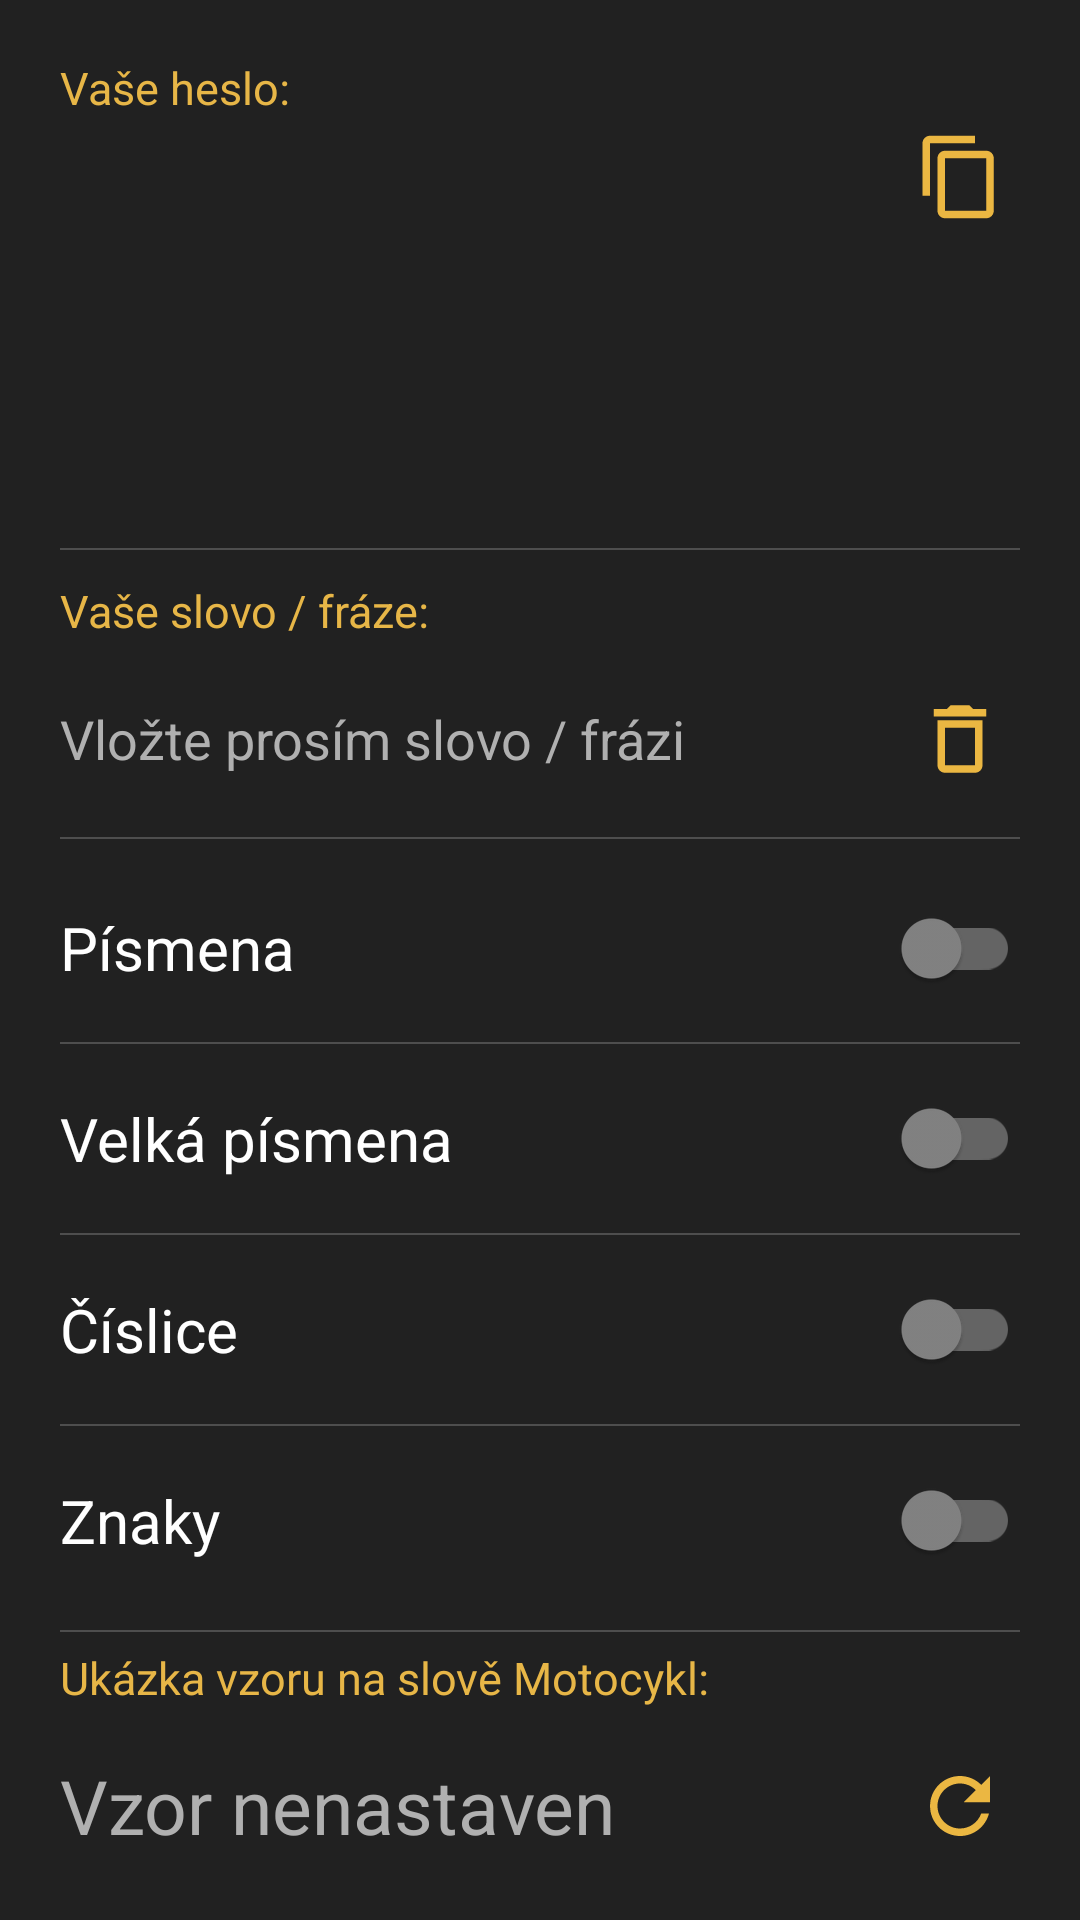

Layout XML and referenced resources for this Android screen:
<!-- AndroidManifest.xml: application theme Theme.GenerátorHesla -->
<!-- res/layout/fragment_random_pattern.xml -->
<?xml version="1.0" encoding="utf-8"?>
<LinearLayout xmlns:android="http://schemas.android.com/apk/res/android"
    xmlns:tools="http://schemas.android.com/tools"
    android:layout_width="match_parent"
    android:layout_height="match_parent"
    tools:context=".view.FragmentRandomPattern"
    android:orientation="vertical"
    android:background="@color/mainBackground"
    android:paddingStart="20dp"
    android:paddingEnd="20dp"
    android:weightSum="10"
    android:id="@+id/layoutBackground">

    <ScrollView
        android:layout_width="match_parent"
        android:layout_height="match_parent"
        android:fillViewport="true" >

        <LinearLayout
            android:layout_width="match_parent"
            android:layout_height="0dp"
            android:orientation="vertical">

            <LinearLayout
                android:layout_width="0dp"
                android:layout_height="0dp"
                android:layout_weight="0.3"/>

            <LinearLayout
                android:layout_width="match_parent"
                android:layout_height="0dp"
                android:minHeight="80dp"
                android:layout_weight="2.5"
                android:orientation="vertical"
                android:layout_marginBottom="5dp">

                <TextView
                    android:layout_width="match_parent"
                    android:layout_height="20dp"
                    android:text="@string/finalPassword"
                    android:textSize="15sp"
                    android:textColor="@color/description"/>

                <LinearLayout
                    android:layout_width="match_parent"
                    android:layout_height="match_parent"
                    android:orientation="horizontal"
                    android:id="@+id/layoutPassword">

                    <ScrollView
                        android:layout_width="0dp"
                        android:layout_height="match_parent"
                        android:layout_weight="1"
                        android:paddingTop="5dp"
                        android:fillViewport="true">

                        <LinearLayout
                            android:layout_width="match_parent"
                            android:layout_height="0dp"
                            android:id="@+id/layoutPasswordScroll">

                            <TextView
                                android:layout_width="match_parent"
                                android:layout_height="wrap_content"
                                android:id="@+id/tvPassword"
                                android:textColor="@color/white"
                                android:textSize="22sp"
                                android:paddingBottom="5dp"/>

                        </LinearLayout>

                    </ScrollView>

                    <ImageView
                        style="@style/ImageButtons"
                        android:id="@+id/btnCopy"
                        android:src="@drawable/avd_copy"/>

                </LinearLayout>

            </LinearLayout>

            <LinearLayout
                style="@style/MyUnderline"/>

            <LinearLayout
                android:layout_width="match_parent"
                android:layout_height="0dp"
                android:layout_weight="1.35"
                android:minHeight="75dp"
                android:layout_marginTop="10dp"
                android:orientation="vertical">

                <TextView
                    android:layout_width="match_parent"
                    android:layout_height="20dp"
                    android:text="@string/phrase"
                    android:textSize="15sp"
                    android:textColor="@color/description"/>

                <LinearLayout
                    android:layout_width="match_parent"
                    android:layout_height="match_parent"
                    android:orientation="horizontal">

                    <EditText
                        android:layout_width="0dp"
                        android:layout_height="match_parent"
                        android:layout_weight="1"
                        android:id="@+id/etPhrase"
                        android:hint="@string/phraseHint"
                        android:textColorHint="@color/lightGray"
                        android:textColor="@color/white"
                        android:background="@null"/>

                    <ImageView
                        style="@style/ImageButtons"
                        android:layout_height="match_parent"
                        android:id="@+id/btnDelete"
                        android:src="@drawable/avd_delete"/>

                </LinearLayout>

            </LinearLayout>

            <LinearLayout
                style="@style/MyUnderline"/>

            <LinearLayout
                android:layout_width="match_parent"
                android:layout_height="0dp"
                android:layout_weight="4"
                android:layout_marginTop="5dp"
                android:layout_marginBottom="5dp"
                android:orientation="vertical">

                <com.google.android.material.switchmaterial.SwitchMaterial
                    style="@style/MySwitchStyle"
                    android:id="@+id/sLetter"
                    android:theme="@style/MySwitch"
                    android:text="@string/letter"/>

                <LinearLayout
                    style="@style/MyUnderline"/>

                <com.google.android.material.switchmaterial.SwitchMaterial
                    style="@style/MySwitchStyle"
                    android:id="@+id/sCapLetter"
                    android:theme="@style/MySwitch"
                    android:text="@string/capLetter"/>

                <LinearLayout
                    style="@style/MyUnderline"/>

                <com.google.android.material.switchmaterial.SwitchMaterial
                    style="@style/MySwitchStyle"
                    android:id="@+id/sNumber"
                    android:theme="@style/MySwitch"
                    android:text="@string/number"/>

                <LinearLayout
                    style="@style/MyUnderline"/>

                <com.google.android.material.switchmaterial.SwitchMaterial
                    style="@style/MySwitchStyle"
                    android:id="@+id/sSymbol"
                    android:theme="@style/MySwitch"
                    android:text="@string/symbol"/>

            </LinearLayout>

            <LinearLayout
                style="@style/MyUnderline"/>

            <LinearLayout
                android:layout_width="match_parent"
                android:layout_height="0dp"
                android:layout_weight="1.35"
                android:minHeight="75dp"
                android:layout_marginTop="5dp"
                android:layout_marginBottom="5dp"
                android:orientation="vertical">

                <LinearLayout
                    android:layout_width="match_parent"
                    android:layout_height="20sp"
                    android:orientation="horizontal">

                    <TextView
                        android:layout_width="wrap_content"
                        android:layout_height="match_parent"
                        android:text="@string/patternExample"
                        android:textColor="@color/description"
                        android:textSize="15sp"/>

                </LinearLayout>

                <LinearLayout
                    android:layout_width="match_parent"
                    android:layout_height="match_parent"
                    android:orientation="horizontal">

                    <TextView
                        android:layout_width="0dp"
                        android:layout_height="match_parent"
                        android:id="@+id/tvPattern"
                        android:layout_weight="1"
                        android:textColor="@color/lightGray"
                        android:text="@string/emptyPattern"
                        android:textSize="25sp"
                        android:gravity="center_vertical"/>

                    <ImageView
                        android:layout_width="40dp"
                        android:layout_height="match_parent"
                        android:id="@+id/btnSavePattern"
                        android:layout_gravity="bottom"
                        android:src="@drawable/avd_save"
                        android:padding="7dp"
                        android:visibility="invisible"/>

                    <ImageView
                        style="@style/ImageButtons"
                        android:layout_height="match_parent"
                        android:id="@+id/btnNewRandomPattern"
                        android:layout_gravity="bottom"
                        android:src="@drawable/avd_refresh"/>

                </LinearLayout>

            </LinearLayout>

        </LinearLayout>

    </ScrollView>

</LinearLayout>
<!-- resources referenced by this layout -->
<resources>
  <color name="description">#E7B647</color>
  <color name="lightGray">#B0B0B0</color>
  <color name="mainBackground">#212121</color>
  <color name="white">#FFFFFFFF</color>
  <string name="capLetter">Velká písmena</string>
  <string name="emptyPattern">Vzor nenastaven</string>
  <string name="finalPassword">Vaše heslo:</string>
  <string name="letter">Písmena</string>
  <string name="number">Číslice</string>
  <string name="patternExample">Ukázka vzoru na slově Motocykl:</string>
  <string name="phrase">Vaše slovo / fráze:</string>
  <string name="phraseHint">Vložte prosím slovo / frázi</string>
  <string name="symbol">Znaky</string>
  <style name="ImageButtons">
          <item name="android:layout_width">40dp</item>
          <item name="android:layout_height">40dp</item>
          <item name="android:padding">5dp</item>
      </style>
  <style name="MySwitch" parent="Theme.AppCompat">
          <item name="colorAccent">@color/switchOn</item>
          <item name="colorSwitchThumbNormal">@color/switchOff</item>
      </style>
  <style name="MySwitchStyle">
          <item name="android:layout_width">match_parent</item>
          <item name="android:layout_height">0dp</item>
          <item name="android:layout_weight">1</item>
          <item name="android:minHeight">40dp</item>
          <item name="android:textSize">20sp</item>
      </style>
  <style name="MyUnderline">
          <item name="android:layout_width">match_parent</item>
          <item name="android:layout_height">0.5dp</item>
          <item name="android:background">@color/underline</item>
      </style>
  <style name="Theme.GenerátorHesla" parent="Theme.MaterialComponents.DayNight.NoActionBar">
          
          <item name="android:forceDarkAllowed" tools:targetApi="q">false</item>
          <item name="colorPrimary">@color/navBarSelect</item>
          <item name="colorPrimaryVariant">@color/navBarBackground</item>
          <item name="colorOnPrimary">@color/navBarBackground</item>
          <item name="colorAccent">@color/colorAccent</item>
          
          <item name="android:statusBarColor" tools:targetApi="l">?attr/colorPrimaryVariant</item>
          
          <item name="colorButtonNormal">@color/button</item>
          <item name="android:actionMenuTextColor">@color/white</item>
      </style>
  <color name="button">#EBB742</color>
  <color name="switchOn">#EBB742</color>
  <color name="switchOff">#838383</color>
  <color name="underline">#40D3D3D3</color>
  <color name="navBarSelect">#F9B720</color>
  <color name="navBarBackground">#131313</color>
  <color name="colorAccent">#F9B720</color>
</resources>
